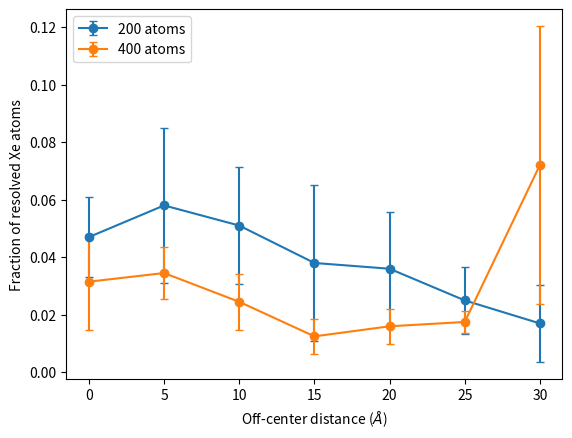

Generate this figure with matplotlib:
import matplotlib.pyplot as plt
from statistics import mean, stdev

dist = [0, 5, 10, 15, 20, 25, 30]

xe_res = [[6, 12, 7, 10, 12], [4, 19, 13, 10, 12], [11, 9, 4, 15, 12], \
          [2, 2, 14, 11, 9], [2, 9, 10, 11, 4], [3, 4, 5, 4, 9], [2, 0, 3, 7, 5]]

xe_mean = [mean(x)/200 for x in xe_res]
xe_stdev = [stdev(x)/200 for x in xe_res]

plt.errorbar(dist, xe_mean, xe_stdev, capsize=3, marker='o', label='200 atoms')

xe_res2 = [[6, 13, 21, 17, 6], [12, 12, 11, 14, 20], [11, 15, 7, 5, 11], \
          [3, 5, 9, 5, 3], [3, 5, 9, 8, 7], [7, 9, 5, 8, 6], [48, 51, 19, 9, 17]]

xe_mean2 = [mean(x)/400 for x in xe_res2]
xe_stdev2 = [stdev(x)/400 for x in xe_res2]

plt.errorbar(dist, xe_mean2, xe_stdev2, capsize=3, marker='o', label='400 atoms')

plt.xlabel(r'Off-center distance ($\AA$)')
plt.ylabel('Fraction of resolved Xe atoms')
plt.legend()
plt.show()
